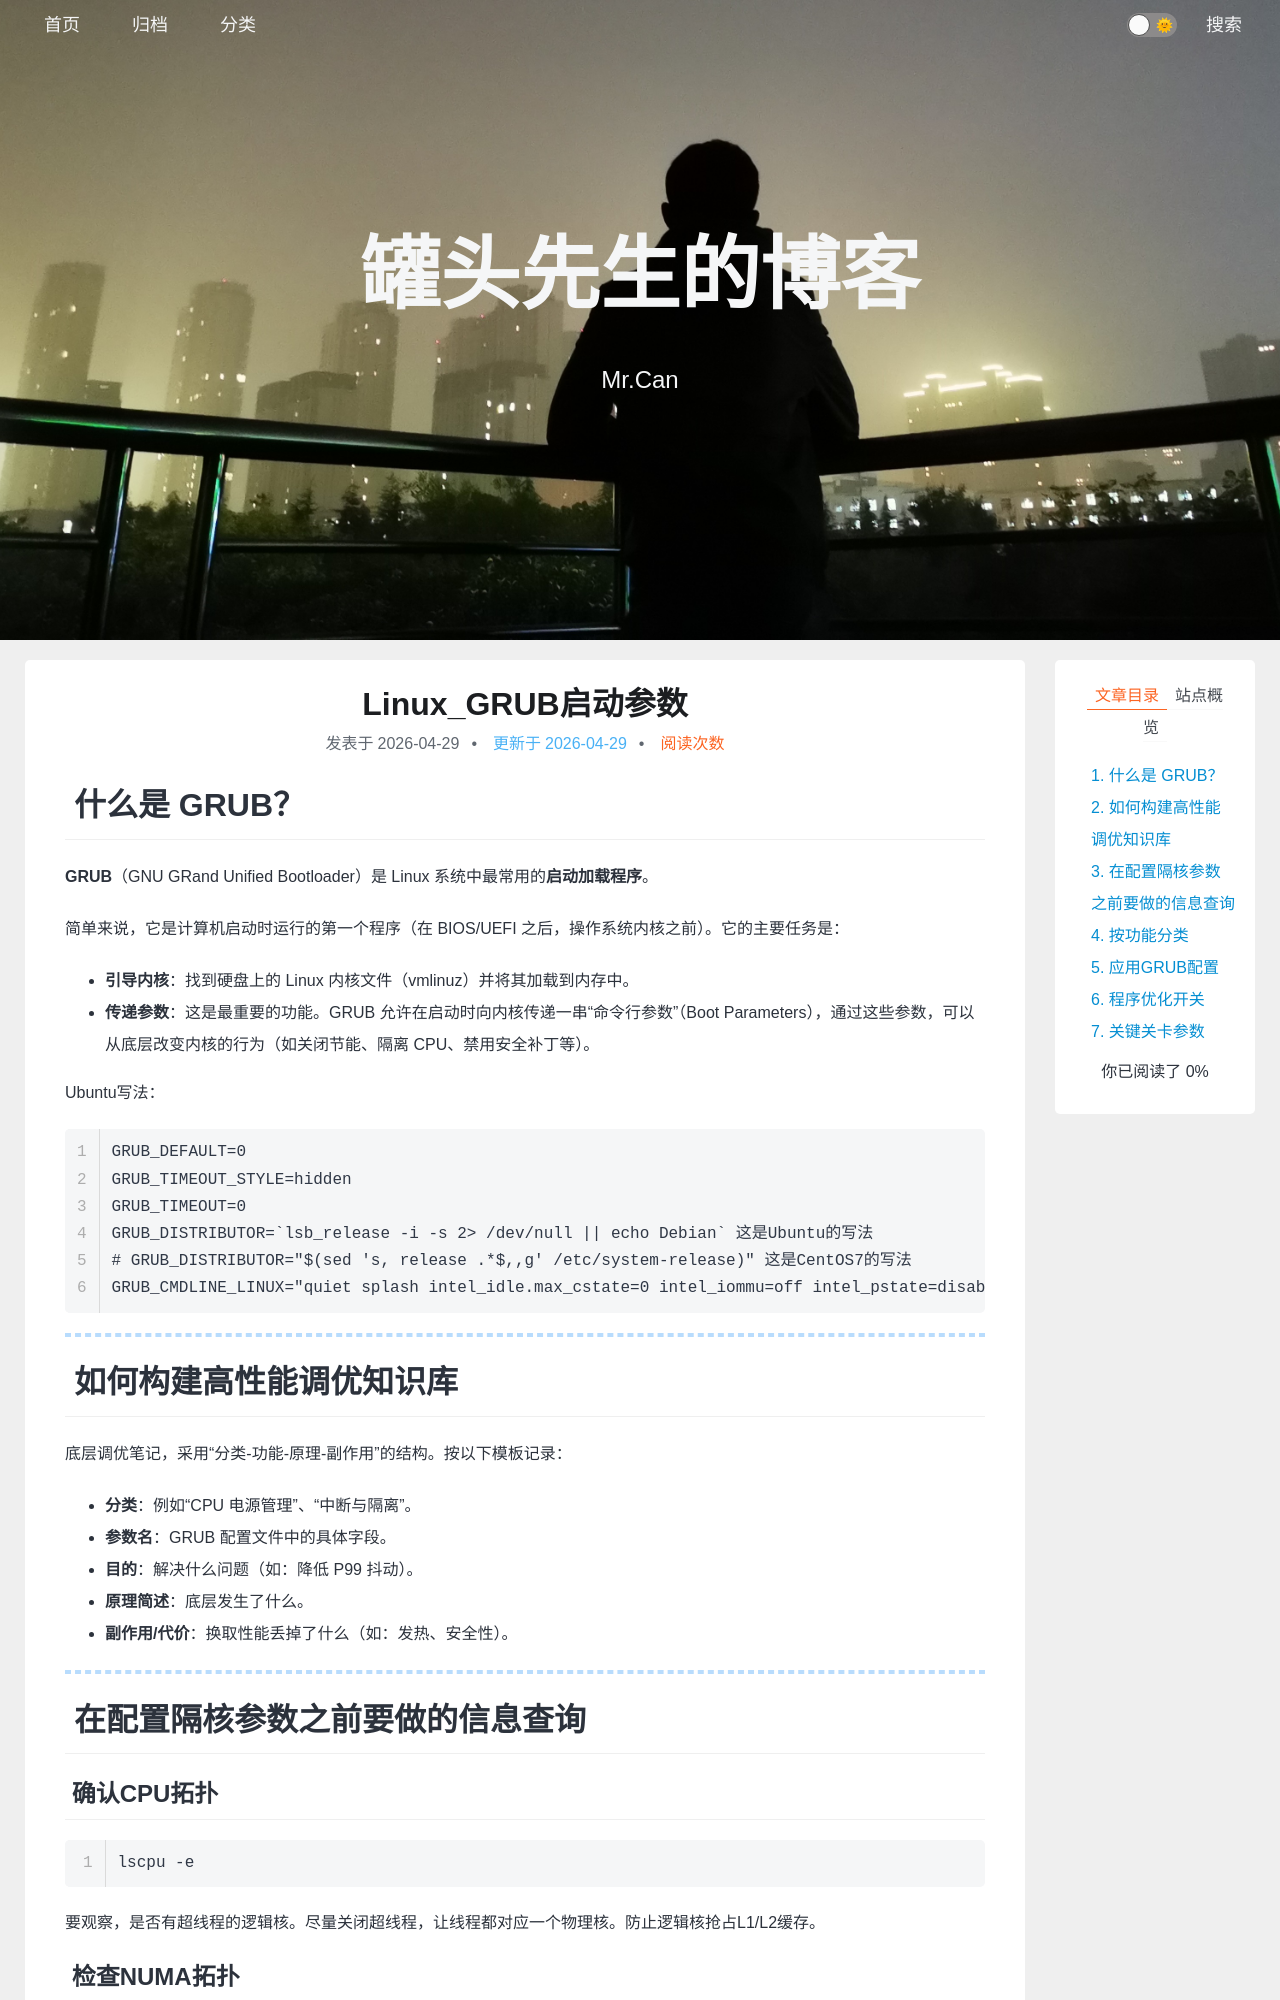

repository: xing-cg/xing-cg.github.io · page: Linux/Linux_GRUB启动参数和优化关卡/index.html · generator: jekyll

---
title: Linux_GRUB启动参数
categories:
  - - Linux
tags:
  - 性能调优
date: 2026/4/29
updated: 2026/4/29
comments:
published:
---
# 什么是 GRUB？

**GRUB**（GNU GRand Unified Bootloader）是 Linux 系统中最常用的**启动加载程序**。

简单来说，它是计算机启动时运行的第一个程序（在 BIOS/UEFI 之后，操作系统内核之前）。它的主要任务是：

- **引导内核**：找到硬盘上的 Linux 内核文件（vmlinuz）并将其加载到内存中。
- **传递参数**：这是最重要的功能。GRUB 允许在启动时向内核传递一串“命令行参数”（Boot Parameters），通过这些参数，可以从底层改变内核的行为（如关闭节能、隔离 CPU、禁用安全补丁等）。

Ubuntu写法：
```config
GRUB_DEFAULT=0
GRUB_TIMEOUT_STYLE=hidden
GRUB_TIMEOUT=0
GRUB_DISTRIBUTOR=`lsb_release -i -s 2> /dev/null || echo Debian` 这是Ubuntu的写法
# GRUB_DISTRIBUTOR="$(sed 's, release .*$,,g' /etc/system-release)" 这是CentOS7的写法
GRUB_CMDLINE_LINUX="quiet splash intel_idle.max_cstate=0 intel_iommu=off intel_pstate=disable idle=poll iommu=off mitigations=off pcie_aspm=performance pcie_port_pm=off processor.max_cstate=0 nohz=on clocksource=tsc tsc=reliable spec_store_bypass_disable=off spectre_v2=off audit=0 nmi_watchdog=0 selinux=0 nosoftlockup acpi_irq_nobalance irqaffinity=0 isolcpus=1-22 nohz_full=1-22 rcu_nocbs=1-22 rcu_nocb_poll"
```

---

# 如何构建高性能调优知识库

底层调优笔记，采用“分类-功能-原理-副作用”的结构。按以下模板记录：

- **分类**：例如“CPU 电源管理”、“中断与隔离”。
- **参数名**：GRUB 配置文件中的具体字段。
- **目的**：解决什么问题（如：降低 P99 抖动）。
- **原理简述**：底层发生了什么。
- **副作用/代价**：换取性能丢掉了什么（如：发热、安全性）。

---
# 在配置隔核参数之前要做的信息查询
## 确认CPU拓扑
```bash
lscpu -e
```
要观察，是否有超线程的逻辑核。尽量关闭超线程，让线程都对应一个物理核。防止逻辑核抢占L1/L2缓存。
